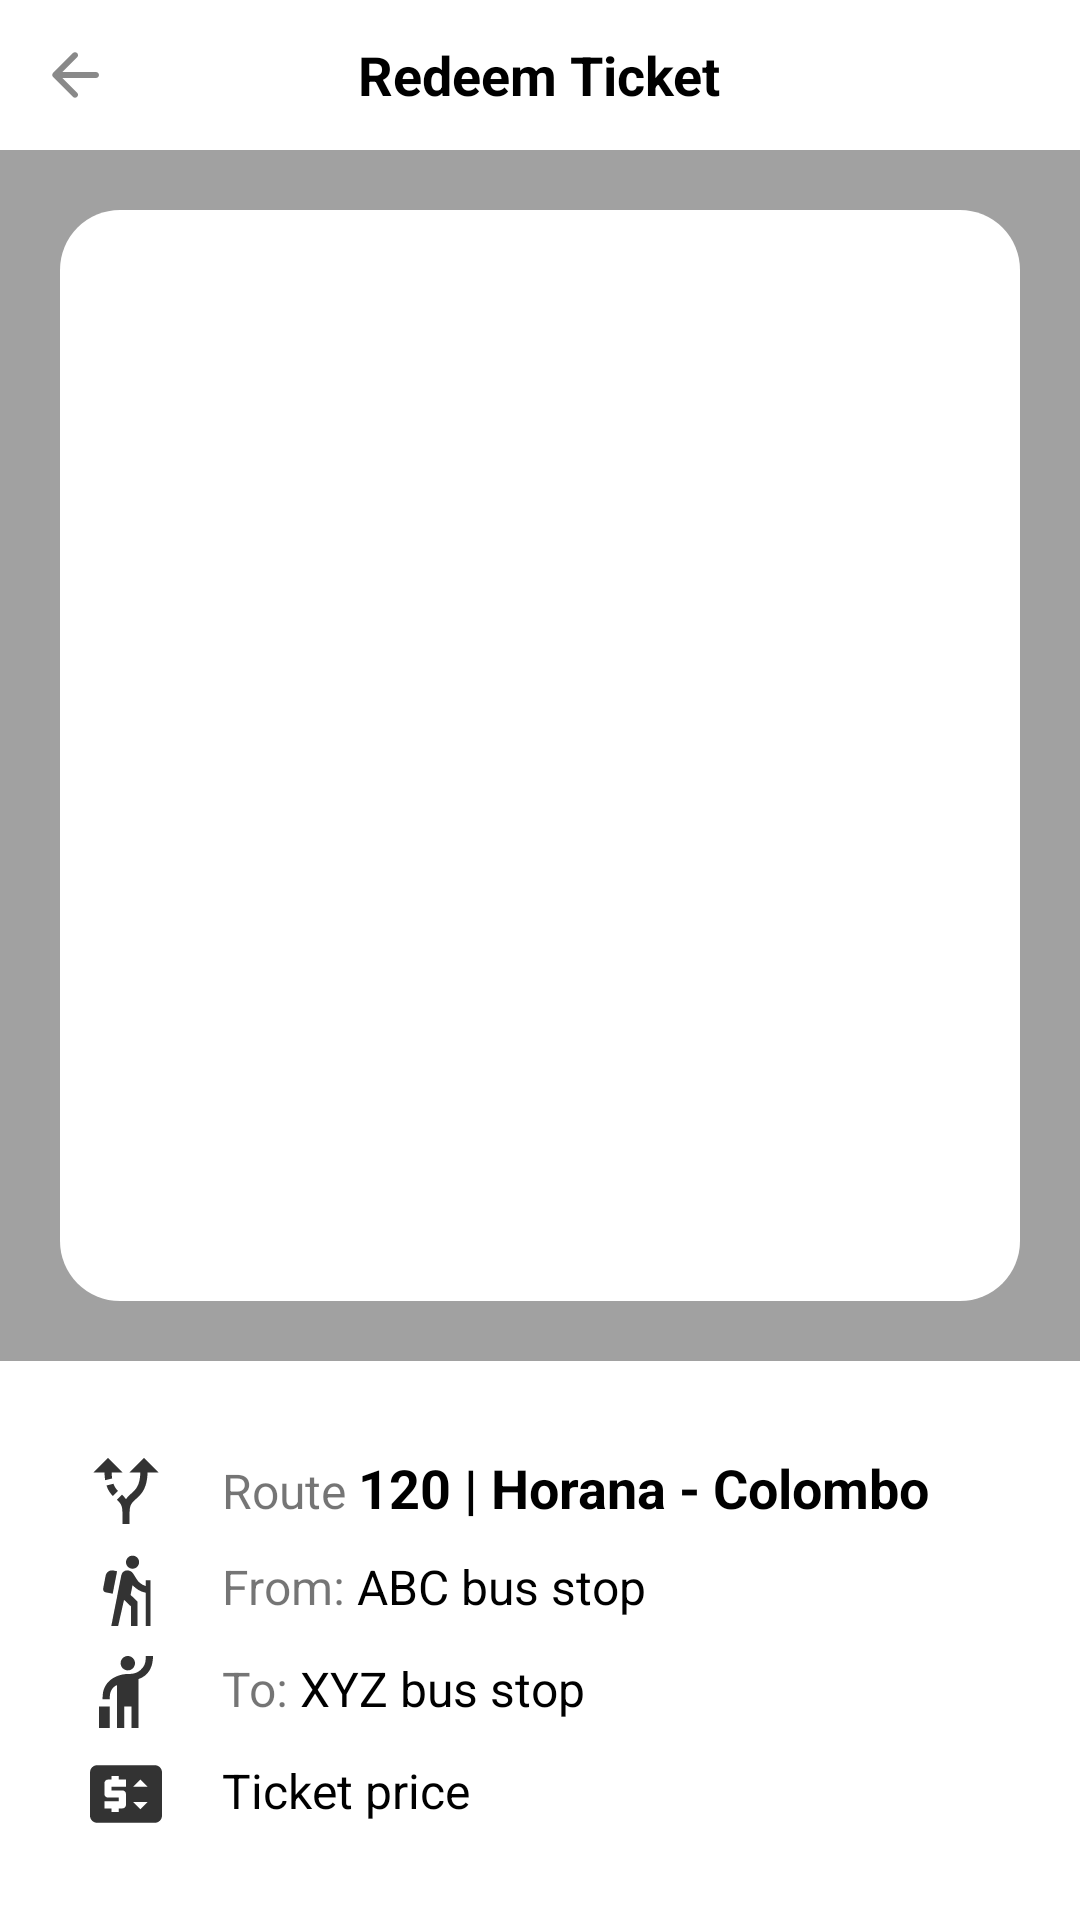

The Android layout XML behind this screen, and the referenced resources:
<!-- AndroidManifest.xml: application theme Theme.EzBusPassenger -->
<!-- res/layout/activity_redeem_ticket.xml -->
<?xml version="1.0" encoding="utf-8"?>
<RelativeLayout xmlns:android="http://schemas.android.com/apk/res/android"
    xmlns:app="http://schemas.android.com/apk/res-auto"
    xmlns:tools="http://schemas.android.com/tools"
    android:layout_width="match_parent"
    android:layout_height="match_parent"
    android:orientation="vertical"

    tools:context=".ui.PurchaseTicket.RedeemTicket">


    
    <RelativeLayout
        android:id="@+id/AppBar"
        android:layout_width="match_parent"
        android:layout_height="wrap_content"
        android:layout_alignParentTop="true">

        
        <ImageButton
            android:id="@+id/BackButton"
            android:layout_width="50dp"
            android:layout_height="50dp"
            android:backgroundTint="@color/white"
            android:padding="14dp"
            android:src="@drawable/button_back_24"
            app:iconTint="@color/black" />

        
        <TextView
            android:layout_width="wrap_content"
            android:layout_height="wrap_content"
            android:layout_centerInParent="true"
            android:text="Redeem Ticket"
            android:textColor="@color/black"
            android:textSize="@dimen/app_title_font_size"
            android:textStyle="bold" />

    </RelativeLayout>

    
    <RelativeLayout
        android:id="@+id/QRcodeLayout"
        android:layout_width="match_parent"
        android:layout_height="match_parent"
        android:layout_above="@id/TicketDetailsLayout"
        android:layout_below="@id/AppBar"
        android:background="#A1A1A1"
        android:padding="20dp"
        android:gravity="center">

        <ImageView
            android:id="@+id/QRImageView"
            android:layout_width="match_parent"
            android:layout_height="match_parent"
            android:background="@drawable/bg_qr_rounded"    />

        
        <RelativeLayout
            android:id="@+id/errorView"
            android:visibility="gone"
            android:layout_width="match_parent"
            android:layout_height="match_parent"
            android:padding="20dp">

            <ImageView
                android:id="@+id/errorImageView"
                android:layout_width="wrap_content"
                android:layout_height="wrap_content"
                android:layout_above="@id/errorMessageTextView"
                android:padding="40dp"
                android:src="@drawable/ic_error" />

            <TextView
                android:id="@+id/errorMessageTextView"
                android:layout_width="wrap_content"
                android:layout_height="wrap_content"
                android:layout_alignParentBottom="true"
                android:text="ERROR"
                android:textAlignment="center"
                android:layout_centerHorizontal="true"
                android:layout_margin="30dp"
                android:textStyle="bold"
                android:textColor="@color/color_red"
                android:textSize="18sp" />

        </RelativeLayout>



    </RelativeLayout>

    
    <LinearLayout
        android:id="@+id/TicketDetailsLayout"
        android:layout_width="match_parent"
        android:layout_height="wrap_content"
        android:layout_alignParentBottom="true"
        android:orientation="vertical"
        android:padding="30dp">


        
        <LinearLayout
            android:layout_width="wrap_content"
            android:layout_height="wrap_content"
            android:layout_marginBottom="10dp"
            android:orientation="horizontal">

            <TextView
                android:layout_width="wrap_content"
                android:layout_height="wrap_content"
                android:drawableStart="@drawable/ic_route"
                android:drawablePadding="20dp"
                android:text="Route "
                android:textSize="16sp" />

            <TextView
                android:id="@+id/busDetails_Route"
                android:layout_width="wrap_content"
                android:layout_height="wrap_content"
                android:text="120 | Horana - Colombo"
                android:textColor="@color/black"
                android:textSize="18sp"
                android:textStyle="bold" />
        </LinearLayout>

        
        <LinearLayout
            android:layout_width="wrap_content"
            android:layout_height="wrap_content"
            android:layout_marginBottom="10dp"
            android:orientation="horizontal">

            <TextView
                android:layout_width="wrap_content"
                android:layout_height="wrap_content"
                android:drawableStart="@drawable/ic_get_on_bus_stop"
                android:drawablePadding="20dp"
                android:text="From: "
                android:textSize="16sp" />

            <TextView
                android:id="@+id/busDetails_GetOnPlace"
                android:layout_width="wrap_content"
                android:layout_height="wrap_content"
                android:text="ABC bus stop"
                android:textColor="@color/black"
                android:textSize="16sp" />
        </LinearLayout>


        
        <LinearLayout
            android:layout_width="wrap_content"
            android:layout_height="wrap_content"
            android:layout_marginBottom="10dp"
            android:orientation="horizontal">

            <TextView
                android:layout_width="wrap_content"
                android:layout_height="wrap_content"
                android:drawableStart="@drawable/ic_get_down_bus_stop"
                android:drawablePadding="20dp"
                android:text="To: "
                android:textSize="16sp" />

            <TextView
                android:id="@+id/busDetails_GetDownPlace"
                android:layout_width="wrap_content"
                android:layout_height="wrap_content"
                android:text="XYZ bus stop"
                android:textColor="@color/black"
                android:textSize="16sp" />
        </LinearLayout>


        
        <TextView
            android:id="@+id/busDetails_TicketPrice"
            android:layout_width="wrap_content"
            android:layout_height="wrap_content"
            android:drawableStart="@drawable/ic_ticket_price"
            android:drawablePadding="20dp"
            android:text="Ticket price"
            android:textColor="@color/black"
            android:textSize="16sp" />


    </LinearLayout>


</RelativeLayout>
<!-- resources referenced by this layout -->
<resources>
  <color name="black">#FF000000</color>
  <color name="white">#FFFFFFFF</color>
  <dimen name="app_title_font_size">18sp</dimen>
  <!-- drawable bg_qr_rounded (drawable) -->
  <?xml version="1.0" encoding="utf-8"?>
  <shape xmlns:android="http://schemas.android.com/apk/res/android">
      <solid android:color="@color/colorWhite"/>
      <corners android:radius="20dp"/>
      <padding android:left="8dp"
          android:bottom="8dp"
          android:right="8dp"
          android:top="8dp"/>
  </shape>
  <!-- drawable button_back_24 (drawable) -->
  <vector android:autoMirrored="true" android:height="24dp"
      android:tint="#898989" android:viewportHeight="24"
      android:viewportWidth="24" android:width="24dp" xmlns:android="http://schemas.android.com/apk/res/android">
      <path android:fillColor="@android:color/white" android:pathData="M19,11H7.83l4.88,-4.88c0.39,-0.39 0.39,-1.03 0,-1.42 -0.39,-0.39 -1.02,-0.39 -1.41,0l-6.59,6.59c-0.39,0.39 -0.39,1.02 0,1.41l6.59,6.59c0.39,0.39 1.02,0.39 1.41,0 0.39,-0.39 0.39,-1.02 0,-1.41L7.83,13H19c0.55,0 1,-0.45 1,-1s-0.45,-1 -1,-1z"/>
  </vector>
  <!-- drawable ic_get_down_bus_stop (drawable-anydpi) -->
  <vector xmlns:android="http://schemas.android.com/apk/res/android"
      android:width="24dp"
      android:height="24dp"
      android:viewportWidth="24"
      android:viewportHeight="24"
      android:tint="#000000"
      android:alpha="0.8">
    <group android:scaleX="1.2"
        android:scaleY="1.2"
        android:translateX="-1.8"
        android:translateY="-2.4">
      <path
          android:fillColor="@android:color/white"
          android:pathData="M12,6c-1.1,0 -2,-0.9 -2,-2s0.9,-2 2,-2 2,0.9 2,2 -0.9,2 -2,2zM17,2h2v0.4c-0.1,2.2 -0.8,3.9 -2.3,5.1 -0.5,0.4 -1.1,0.7 -1.7,0.9L15,22h-2v-6h-2v6L9,22L9,10.1c-0.3,0.1 -0.5,0.2 -0.6,0.3 -0.9,0.7 -1.39,1.6 -1.4,3.1v0.5L5,14v-0.5c0,-2 0.71,-3.59 2.11,-4.79C8.21,7.81 10,7 12,7s2.68,-0.46 3.48,-1.06C16.48,5.14 17,4 17,2.5L17,2zM4,16h3v6L4,22v-6z"/>
    </group>
  </vector>
  <!-- drawable ic_ticket_price (drawable-anydpi) -->
  <vector xmlns:android="http://schemas.android.com/apk/res/android"
      android:width="24dp"
      android:height="24dp"
      android:viewportWidth="24"
      android:viewportHeight="24"
      android:tint="#000000"
      android:alpha="0.8">
    <group android:scaleX="1.2"
        android:scaleY="1.2"
        android:translateX="-2.4"
        android:translateY="-2.4">
      <path
          android:fillColor="@android:color/white"
          android:pathData="M20,4H4C2.89,4 2.01,4.89 2.01,6L2,18c0,1.11 0.89,2 2,2h16c1.11,0 2,-0.89 2,-2V6C22,4.89 21.11,4 20,4zM12,10H8v1h3c0.55,0 1,0.45 1,1v3c0,0.55 -0.45,1 -1,1h-1v1H8v-1H6v-2h4v-1H7c-0.55,0 -1,-0.45 -1,-1V9c0,-0.55 0.45,-1 1,-1h1V7h2v1h2V10zM16,16.25l-2,-2h4L16,16.25zM14,10l2,-2l2,2H14z"/>
    </group>
  </vector>
  <color name="colorWhite">#FFFFFF</color>
  <color name="purple_700">#FF3700B3</color>
  <color name="teal_200">#FF03DAC5</color>
  <color name="teal_700">#FF018786</color>
  <style name="ThemeActionBar" parent="Widget.AppCompat.Light.ActionBar.Solid">
          <item name="android:background">@null</item>
          
          <item name="background">@null</item>
      </style>
</resources>
